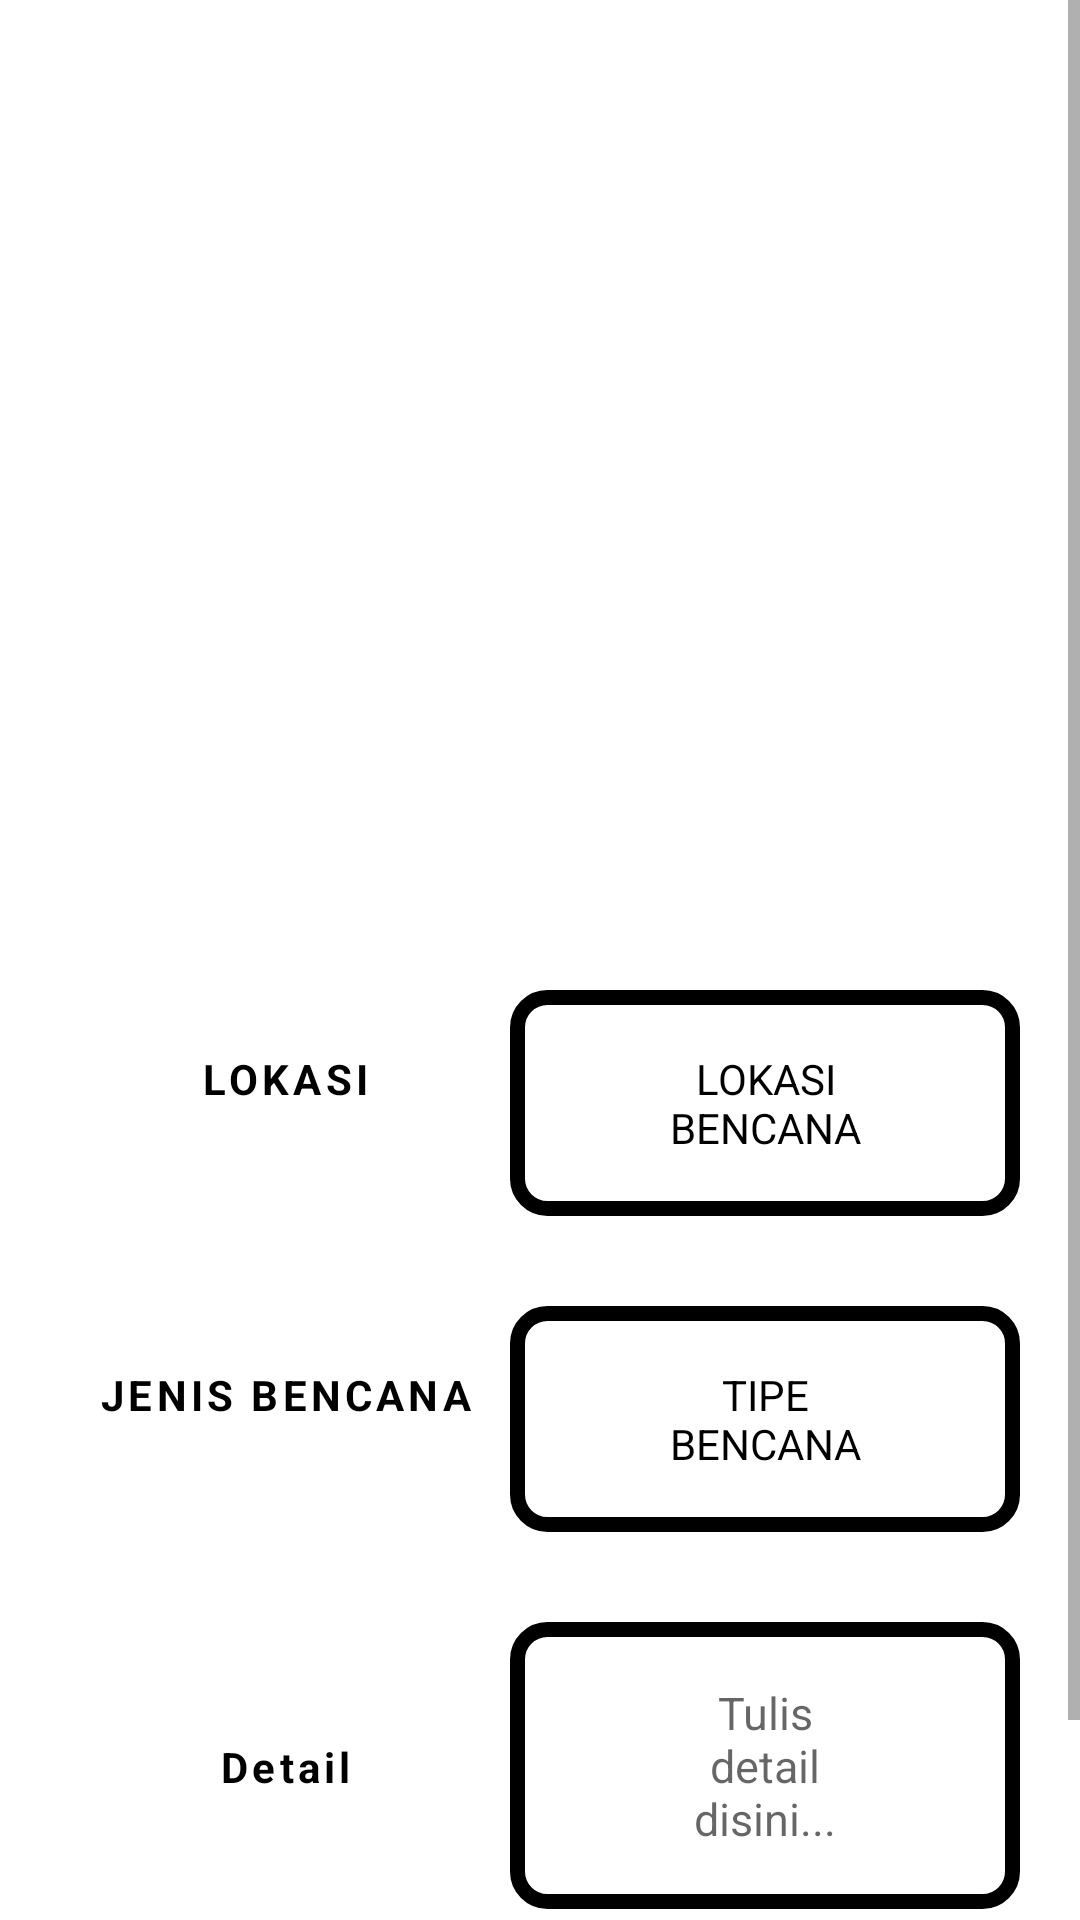

The Android layout XML behind this screen, and the referenced resources:
<!-- AndroidManifest.xml: application theme Theme.ProjekAplikasiBangkitCapstone -->
<!-- res/layout/activity_detail_lapor.xml -->
<?xml version="1.0" encoding="utf-8"?>
<ScrollView xmlns:android="http://schemas.android.com/apk/res/android"
    xmlns:app="http://schemas.android.com/apk/res-auto"
    xmlns:tools="http://schemas.android.com/tools"
    android:layout_width="match_parent"
    android:layout_height="match_parent"
    tools:context=".ui.lapor.DetailLaporActivity">

    <androidx.constraintlayout.widget.ConstraintLayout
        android:layout_width="match_parent"
        android:layout_height="match_parent">
        <ProgressBar
            android:layout_width="wrap_content"
            android:layout_height="wrap_content"
            android:id="@+id/activity_detail_lapor_loadingBar"
            app:layout_constraintTop_toTopOf="parent"
            app:layout_constraintLeft_toLeftOf="parent"
            app:layout_constraintRight_toRightOf="parent"
            app:layout_constraintBottom_toBottomOf="parent"/>

        <ImageView
            android:layout_width="350dp"
            app:layout_constraintTop_toTopOf="parent"
            android:id="@+id/activity_detail_lapor_imageDisaster"
            app:layout_constraintLeft_toLeftOf="parent"
            android:layout_marginTop="50dp"
            app:layout_constraintRight_toRightOf="parent"
            android:layout_height="250dp"/>

        <LinearLayout
            android:layout_width="match_parent"
            android:layout_height="wrap_content"
            android:id="@+id/activity_detail_lapor_linearLayout1"
            android:layout_marginHorizontal="20dp"
            android:layout_marginTop="30dp"
            android:orientation="horizontal"
            app:layout_constraintTop_toBottomOf="@id/activity_detail_lapor_imageDisaster">

            <TextView
                style="@style/text_title"
                android:layout_width="150dp"
                android:layout_height="wrap_content"
                android:gravity="center"
                android:text="LOKASI" />

            <TextView
                android:layout_width="match_parent"
                android:id="@+id/activity_detail_lapor_disasterLocation"
                android:gravity="center"
                android:paddingHorizontal="50dp"
                android:drawableStart="@drawable/ic_location_black"
                android:text="LOKASI BENCANA"
                android:textColor="@color/black"
                android:background="@drawable/box_all_around_corner"
                android:layout_height="wrap_content"/>
        </LinearLayout>

        <LinearLayout
            android:layout_width="match_parent"
            android:layout_height="wrap_content"
            android:id="@+id/activity_detail_lapor_linearLayout2"
            android:layout_marginTop="30dp"
            android:layout_marginHorizontal="20dp"
            android:orientation="horizontal"
            app:layout_constraintTop_toBottomOf="@id/activity_detail_lapor_linearLayout1">

            <TextView
                style="@style/text_title"
                android:layout_width="150dp"
                android:layout_height="wrap_content"
                android:gravity="center"
                android:text="JENIS BENCANA" />

            <TextView
                android:layout_width="match_parent"
                android:id="@+id/activity_detail_lapor_disasterType"
                android:gravity="center"
                android:paddingHorizontal="50dp"
                android:text="TIPE BENCANA"
                android:textColor="@color/black"
                android:background="@drawable/box_all_around_corner"
                android:layout_height="wrap_content"/>
        </LinearLayout>
        <LinearLayout
            android:layout_width="match_parent"
            android:layout_height="wrap_content"
            android:id="@+id/activity_detail_lapor_linearLayout3"
            android:layout_marginTop="30dp"
            android:layout_marginHorizontal="20dp"
            android:orientation="horizontal"
            app:layout_constraintTop_toBottomOf="@id/activity_detail_lapor_linearLayout2">

            <TextView
                style="@style/text_title"
                android:layout_width="150dp"
                android:layout_height="wrap_content"
                android:gravity="center"
                android:text="Detail" />

            <EditText
                android:layout_width="match_parent"
                android:id="@+id/activity_detail_lapor_disasterDetail"
                android:gravity="center"
                android:paddingHorizontal="50dp"
                android:hint="Tulis detail disini..."
                android:textSize="15dp"
                android:maxLength="100"
                android:textColor="@color/black"
                android:background="@drawable/box_all_around_corner"
                android:layout_height="wrap_content"/>
        </LinearLayout>

        <Button
            android:layout_width="wrap_content"
            android:id="@+id/activity_detail_lapor_btnSubmit"
            android:background="@drawable/rounded_side_box"
            app:layout_constraintTop_toBottomOf="@id/activity_detail_lapor_linearLayout3"
            app:layout_constraintLeft_toLeftOf="parent"
            app:layout_constraintRight_toRightOf="parent"
            android:layout_marginVertical="30dp"
            android:text="SUBMIT"
            android:layout_height="wrap_content"/>
    </androidx.constraintlayout.widget.ConstraintLayout>

</ScrollView>
<!-- resources referenced by this layout -->
<resources>
  <color name="black">#FF000000</color>
  <!-- drawable box_all_around_corner (drawable) -->
  <?xml version="1.0" encoding="utf-8"?>
  <shape xmlns:android="http://schemas.android.com/apk/res/android" android:shape="rectangle">
  
      <stroke android:color="@color/black" android:width="5dp"/>
      <corners android:radius="10dp"/>
      <padding android:top="20dp" android:bottom="20dp"/>
  
  </shape>
  <!-- drawable rounded_side_box (drawable) -->
  <?xml version="1.0" encoding="utf-8"?>
  <selector xmlns:android="http://schemas.android.com/apk/res/android">
  
      <item android:state_enabled="true" android:state_pressed="true">
          <shape android:shape="rectangle">
              <solid android:color="@color/black"/>
              <stroke android:color="@color/white" android:width="2dp"/>
              <corners android:bottomRightRadius="10dp" android:topLeftRadius="10dp"/>
          </shape>
      </item>
  
      <item android:state_enabled="true" android:state_pressed="false">
          <shape android:shape="rectangle">
              <solid android:color="@color/color_secunder"/>
              <stroke android:color="@color/white" android:width="2dp"/>
              <corners android:bottomRightRadius="10dp" android:topLeftRadius="10dp"/>
          </shape>
      </item>
  
  </selector>
  <style name="text_title">
          <item name="android:textColor">@color/black</item>
          <item name="android:letterSpacing">0.1</item>
          <item name="android:textStyle">bold</item>
      </style>
  <style name="Theme.ProjekAplikasiBangkitCapstone" parent="Theme.MaterialComponents.DayNight.DarkActionBar">
          
          <item name="colorPrimary">@color/purple_500</item>
          <item name="colorPrimaryVariant">@color/purple_700</item>
          <item name="colorOnPrimary">@color/white</item>
          
          <item name="colorSecondary">@color/teal_200</item>
          <item name="colorSecondaryVariant">@color/teal_700</item>
          <item name="colorOnSecondary">@color/black</item>
          
          <item name="android:statusBarColor" tools:targetApi="l">?attr/colorPrimaryVariant</item>
          
      </style>
  <color name="white">#FFFFFFFF</color>
  <color name="color_secunder">#98AE9B</color>
  <color name="purple_500">#98AE9B</color>
  <color name="purple_700">#98AE9B</color>
  <color name="teal_200">#FF03DAC5</color>
  <color name="teal_700">#FF018786</color>
</resources>
